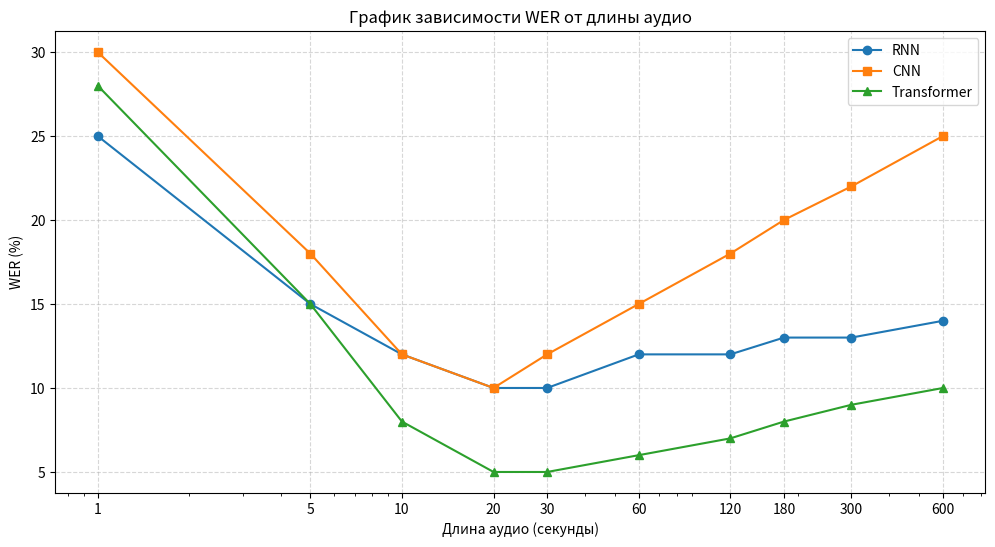

The script that saved this image:
import matplotlib.pyplot as plt
import numpy as np

# Длина аудио (в секундах)
audio_length = np.array([1, 5, 10, 20, 30, 60, 120, 180, 300, 600])

# WER с chunking
cnn_wer = np.array([25, 15, 12, 10, 10, 12, 12, 13, 13, 14])
rnn_wer_chunked = np.array([30, 18, 12, 10, 12, 15, 18, 20, 22, 25])
transformer_wer_chunked = np.array([28, 15, 8, 5, 5, 6, 7, 8, 9, 10])

# Создаем график
plt.figure(figsize=(12,6))
plt.plot(audio_length, cnn_wer, marker='o', label='RNN')
plt.plot(audio_length, rnn_wer_chunked, marker='s', linestyle='-', label='CNN')
plt.plot(audio_length, transformer_wer_chunked, marker='^', linestyle='-', label='Transformer')

plt.title('График зависимости WER от длины аудио')
plt.xlabel('Длина аудио (секунды)')
plt.ylabel('WER (%)')

# Логарифмическая шкала для пропорций графика
plt.xscale('log')

# Кастомные подписи по оси X (секунды)
plt.xticks(audio_length, labels=[str(x) for x in audio_length])

plt.grid(True, linestyle='--', alpha=0.5)
plt.legend()
plt.show()
